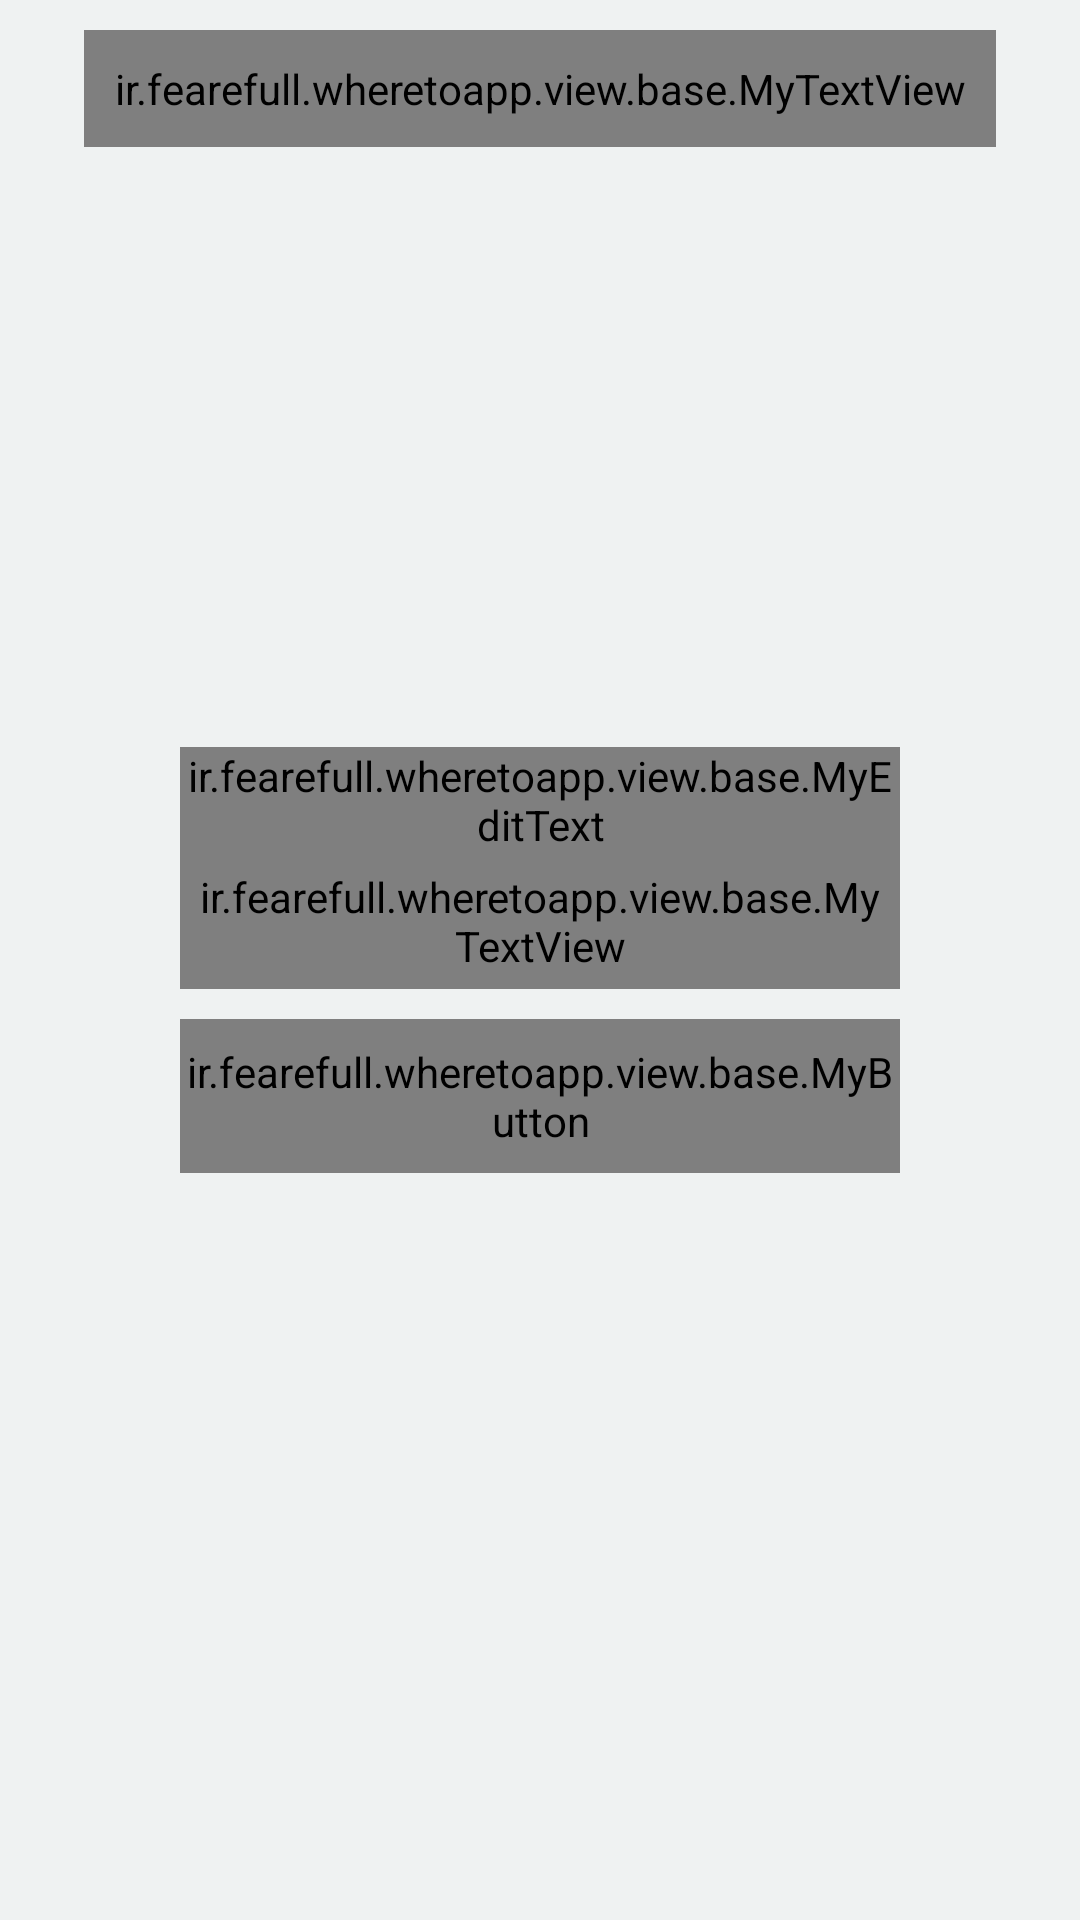

Android layout source for this screen:
<!-- AndroidManifest.xml: application theme MyTheme -->
<!-- res/layout/fragment_send_code.xml -->
<?xml version="1.0" encoding="utf-8"?>
<RelativeLayout xmlns:android="http://schemas.android.com/apk/res/android"
    xmlns:tools="http://schemas.android.com/tools"
    android:layout_width="match_parent"
    android:layout_height="match_parent"
    android:layout_centerVertical="true"
    android:background="@color/colorBackground"
    tools:context="ir.fearefull.wheretoapp.controller.view_controller.verify.fragment.SendCodeFragment">

    <RelativeLayout
        android:layout_width="match_parent"
        android:layout_height="wrap_content"
        android:layout_above="@id/main_layout"
        android:layout_alignParentTop="true"
        android:id="@+id/header_layout">

        <LinearLayout
            android:layout_width="match_parent"
            android:layout_height="wrap_content"
            android:layout_marginTop="10dp"
            android:gravity="center_horizontal"
            tools:ignore="UselessParent">

            <ir.fearefull.wheretoapp.view.base.MyTextView
                android:layout_width="wrap_content"
                android:layout_height="wrap_content"
                style="@style/Base.TextAppearance.AppCompat.Medium"
                android:textColor="@color/textDarkPrimary"
                android:padding="10dp"
                android:text="@string/send_code_text"/>
        </LinearLayout>
    </RelativeLayout>

    <LinearLayout
        android:layout_width="match_parent"
        android:layout_height="wrap_content"
        android:layout_centerVertical="true"
        android:layout_marginLeft="60dp"
        android:layout_marginRight="60dp"
        android:id="@+id/main_layout"
        android:orientation="vertical">

        <LinearLayout
            android:layout_width="match_parent"
            android:layout_height="wrap_content"
            android:orientation="vertical">

            <com.google.android.material.textfield.TextInputLayout
                android:layout_width="match_parent"
                android:layout_height="wrap_content">

                <ir.fearefull.wheretoapp.view.base.MyEditText
                    android:id="@+id/codeEditText"
                    android:layout_width="match_parent"
                    android:layout_height="wrap_content"
                    android:singleLine="true"
                    android:gravity="right"
                    android:textSize="16sp"
                    android:inputType="phone"
                    android:textColor="@color/textDarkPrimary"
                    android:hint="@string/hint_code"
                    android:textColorHint="@android:color/darker_gray"
                    tools:ignore="RtlHardcoded" />
            </com.google.android.material.textfield.TextInputLayout>

            <ir.fearefull.wheretoapp.view.base.MyTextView
                android:id="@+id/countDownTextView"
                android:layout_width="wrap_content"
                android:layout_height="wrap_content"
                android:layout_gravity="right"
                android:padding="5dp"
                android:clickable="true"
                android:focusable="true"
                android:textColor="@android:color/darker_gray"
                style="@style/MyTheme.TextAppearance.Small"
                tools:ignore="RtlHardcoded" />
        </LinearLayout>

        <ir.fearefull.wheretoapp.view.base.MyButton
            android:id="@+id/buttonSendCode"
            android:layout_width="match_parent"
            android:layout_height="wrap_content"
            android:text="@string/btn_send_phone"
            android:textSize="16sp"
            android:background="@drawable/button"
            android:gravity="center"
            android:layout_marginTop="10dp"
            android:minHeight="0dp"
            android:enabled="false"
            android:paddingTop="8dp"
            android:paddingBottom="8dp"
            android:textColor="@android:color/white"
            android:focusable="true"
            android:clickable="true"/>
    </LinearLayout>
</RelativeLayout>
<!-- resources referenced by this layout -->
<resources>
  <color name="colorBackground">#eff2f2</color>
  <color name="textDarkPrimary">#DE000000</color>
  <!-- drawable button (drawable) -->
  <?xml version="1.0" encoding="utf-8"?>
  <selector xmlns:android="http://schemas.android.com/apk/res/android">
      <item android:state_enabled="true" android:state_focused="true" android:state_pressed="false" android:drawable="@drawable/button_shape" />
      <item android:state_enabled="true" android:state_focused="true" android:state_pressed="true" android:drawable="@drawable/button_gradient" />
      <item android:state_enabled="true" android:state_focused="false" android:state_pressed="true" android:drawable="@drawable/button_gradient" />
      <item  android:state_enabled="true" android:drawable="@drawable/button_shape" />
      <item  android:state_enabled="false" android:drawable="@drawable/button_shape_disabled" />
  </selector>
  <string name="btn_send_phone">تایید</string>
  <string name="hint_code">کد دریافتی</string>
  <string name="send_code_text">کد را وارد نمایید</string>
  <style name="MyTheme.TextAppearance.Small" parent="TextAppearance.AppCompat.Widget.ActionBar.Title">
          <item name="android:textSize">12sp</item>
      </style>
  <style name="MyTheme" parent="MyTheme.Base">
  
      </style>
  <!-- drawable button_shape (drawable) -->
  <?xml version="1.0" encoding="utf-8"?>
  <shape android:shape="rectangle"
      xmlns:android="http://schemas.android.com/apk/res/android">
      <solid android:color="@color/colorPrimary"/>
      <corners android:radius="5dp"/>
  </shape>
  <!-- drawable button_gradient (drawable) -->
  <?xml version="1.0" encoding="utf-8"?>
  <layer-list xmlns:android="http://schemas.android.com/apk/res/android" >
      <item>
          <shape xmlns:android="http://schemas.android.com/apk/res/android">
              <gradient android:angle="90" android:startColor="@color/colorPrimary" android:centerColor="@color/colorPrimaryLight" android:endColor="@color/colorPrimaryVeryLight"/>
              <corners android:radius="5dp"/>
          </shape>
      </item>
  </layer-list>
  <!-- drawable button_shape_disabled (drawable) -->
  <?xml version="1.0" encoding="utf-8"?>
  <shape android:shape="rectangle"
      xmlns:android="http://schemas.android.com/apk/res/android">
      <solid android:color="@color/colorButtonDisabled"/>
      <corners android:radius="5dp"/>
  </shape>
  <style name="MyTheme.Base" parent="Theme.AppCompat.Light.NoActionBar">
          <item name="windowNoTitle">true</item>
          <item name="windowActionBar">false</item>
          <item name="colorPrimary">@color/colorPrimary</item>
          <item name="colorPrimaryDark">@color/colorPrimary</item>
          <item name="colorAccent">@color/colorAccent</item>
      </style>
  <color name="colorPrimary">#dd2c00</color>
  <color name="colorPrimaryLight">#ff6434</color>
  <color name="colorPrimaryVeryLight">#FF8F70</color>
  <color name="colorButtonDisabled">#848484</color>
  <color name="colorAccent">#424242</color>
</resources>
